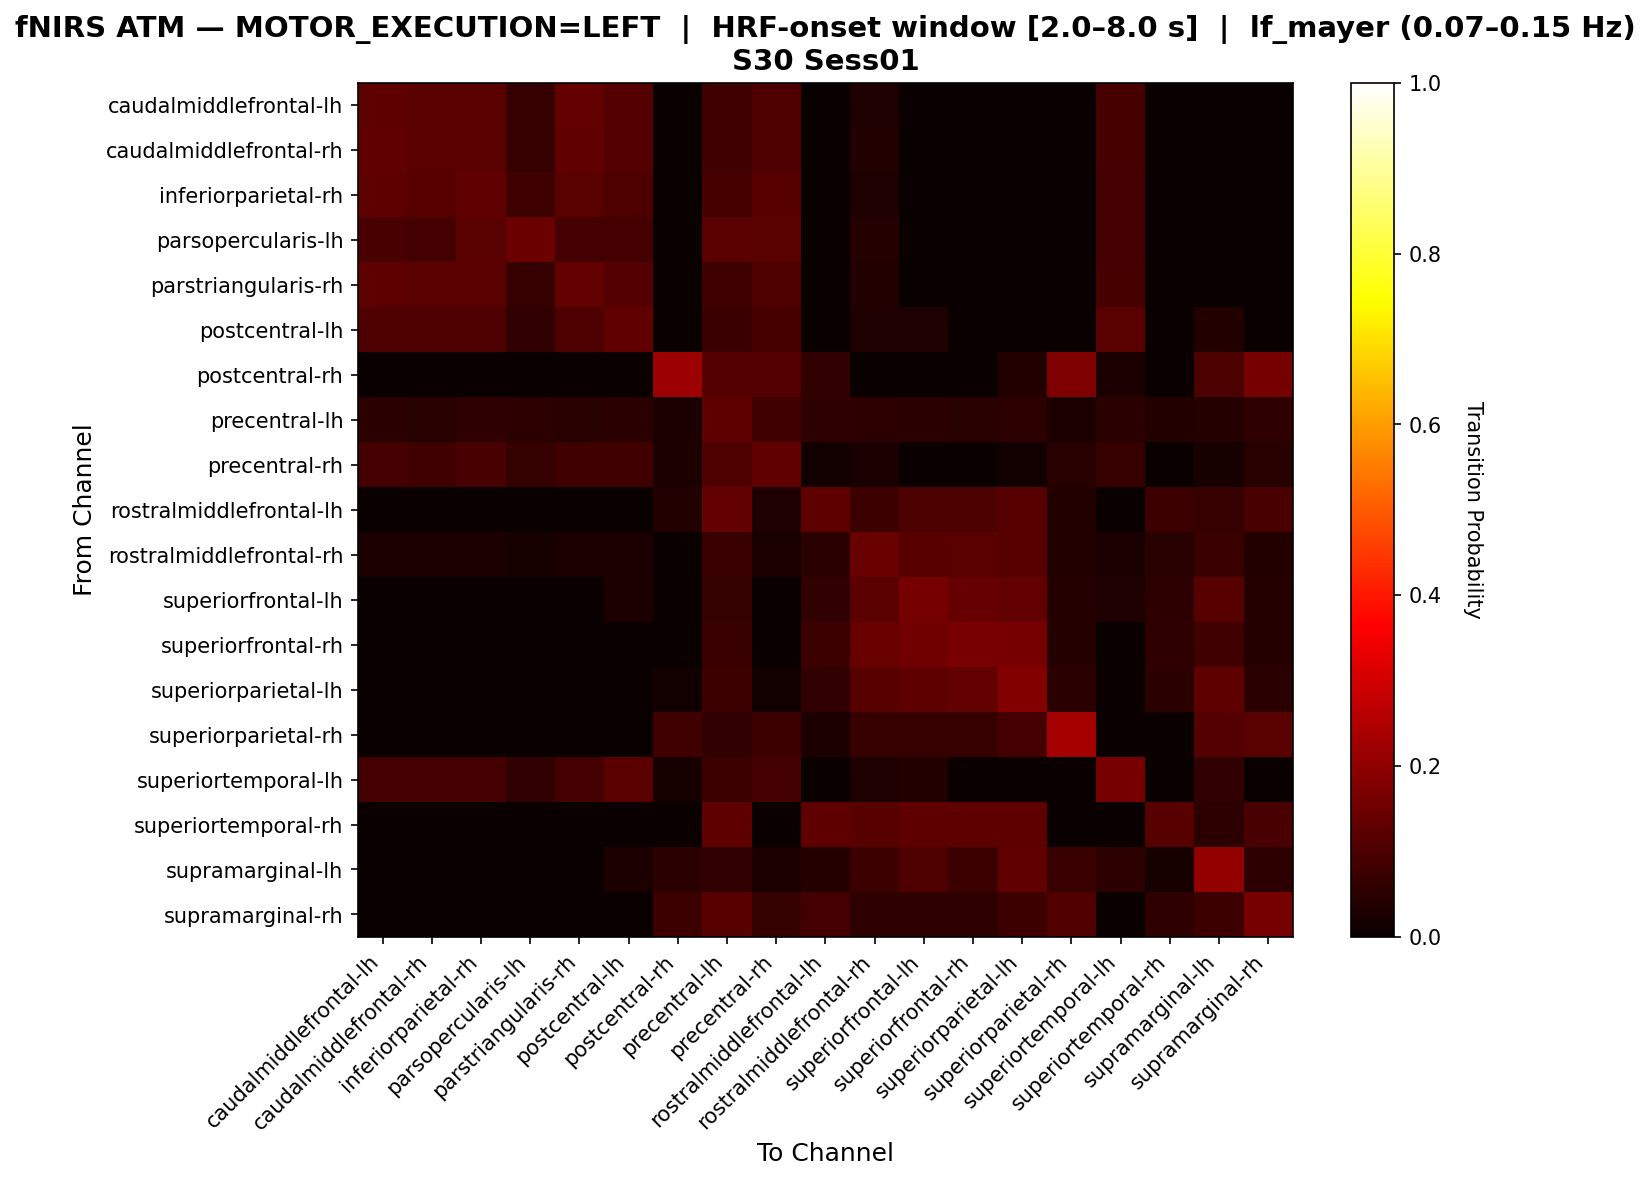

The data file committed next to this chart (first rows):
, caudalmiddlefrontal-lh, caudalmiddlefrontal-rh, inferiorparietal-rh, parsopercularis-lh, parstriangularis-rh, postcentral-lh, postcentral-rh, precentral-lh, precentral-rh, rostralmiddlefrontal-lh, rostralmiddlefrontal-rh, superiorfrontal-lh, superiorfrontal-rh, superiorparietal-lh, superiorparietal-rh, superiortemporal-lh, superiortemporal-rh, supramarginal-lh, supramarginal-rh
caudalmiddlefrontal-lh, 0.1279, 0.1221, 0.1221, 0.06977, 0.1337, 0.1105, 0.0, 0.0814, 0.1047, 0.0, 0.03488, 0.0, 0.0, 0.0, 0.0, 0.09302, 0.0, 0.0, 0.0
caudalmiddlefrontal-rh, 0.1296, 0.1235, 0.1235, 0.0679, 0.1296, 0.1111, 0.0, 0.08025, 0.1049, 0.0, 0.03704, 0.0, 0.0, 0.0, 0.0, 0.09259, 0.0, 0.0, 0.0
inferiorparietal-rh, 0.125, 0.1141, 0.1304, 0.08152, 0.1196, 0.1033, 0.0, 0.09239, 0.1141, 0.0, 0.03261, 0.0, 0.0, 0.0, 0.0, 0.08696, 0.0, 0.0, 0.0
parsopercularis-lh, 0.09655, 0.08966, 0.1172, 0.1448, 0.08966, 0.08966, 0.0, 0.1241, 0.1172, 0.0, 0.04138, 0.0, 0.0, 0.0, 0.0, 0.08966, 0.0, 0.0, 0.0
parstriangularis-rh, 0.1288, 0.1227, 0.1227, 0.06748, 0.135, 0.1104, 0.0, 0.07975, 0.1043, 0.0, 0.03681, 0.0, 0.0, 0.0, 0.0, 0.09202, 0.0, 0.0, 0.0
postcentral-lh, 0.1044, 0.1044, 0.1044, 0.06044, 0.1044, 0.1319, 0.0, 0.07143, 0.09341, 0.0, 0.03297, 0.03297, 0.0, 0.0, 0.0, 0.1209, 0.0, 0.03846, 0.0
postcentral-rh, 0.0, 0.0, 0.0, 0.0, 0.0, 0.0, 0.2222, 0.1111, 0.1111, 0.06173, 0.0, 0.0, 0.0, 0.03704, 0.1728, 0.02469, 0.0, 0.09877, 0.1605
precentral-lh, 0.0472, 0.04425, 0.05605, 0.0531, 0.04425, 0.05015, 0.02655, 0.1268, 0.0826, 0.05605, 0.0531, 0.05015, 0.04425, 0.0531, 0.0295, 0.05015, 0.0354, 0.0413, 0.05605
precentral-rh, 0.08772, 0.08333, 0.09649, 0.06579, 0.08333, 0.08333, 0.0307, 0.1053, 0.1316, 0.01316, 0.02632, 0.0, 0.0, 0.01316, 0.04386, 0.07018, 0.0, 0.02193, 0.04386
rostralmiddlefrontal-lh, 0.0, 0.0, 0.0, 0.0, 0.0, 0.0, 0.03797, 0.1329, 0.03165, 0.1266, 0.07595, 0.1013, 0.1013, 0.1139, 0.03797, 0.0, 0.07595, 0.06962, 0.09494
rostralmiddlefrontal-rh, 0.02449, 0.02449, 0.02449, 0.02041, 0.02449, 0.02449, 0.0, 0.07347, 0.02449, 0.04898, 0.1429, 0.1143, 0.1224, 0.1143, 0.03673, 0.02449, 0.0449, 0.07347, 0.03673
superiorfrontal-lh, 0.0, 0.0, 0.0, 0.0, 0.0, 0.0307, 0.0, 0.06579, 0.0, 0.0614, 0.1228, 0.1623, 0.1404, 0.136, 0.03947, 0.03509, 0.05263, 0.114, 0.03947
superiorfrontal-rh, 0.0, 0.0, 0.0, 0.0, 0.0, 0.0, 0.0, 0.07143, 0.0, 0.07619, 0.1429, 0.1524, 0.1667, 0.1619, 0.04286, 0.0, 0.05714, 0.08571, 0.04286
superiorparietal-lh, 0.0, 0.0, 0.0, 0.0, 0.0, 0.0, 0.0124, 0.07438, 0.0124, 0.06198, 0.1157, 0.1281, 0.1364, 0.1818, 0.04959, 0.0, 0.04959, 0.1281, 0.04959
superiorparietal-rh, 0.0, 0.0, 0.0, 0.0, 0.0, 0.0, 0.08209, 0.0597, 0.07463, 0.02985, 0.06716, 0.06716, 0.06716, 0.08955, 0.2313, 0.0, 0.0, 0.1119, 0.1194
superiortemporal-lh, 0.08602, 0.08602, 0.08602, 0.05914, 0.08602, 0.1237, 0.02151, 0.07527, 0.08602, 0.0, 0.03226, 0.03763, 0.0, 0.0, 0.0, 0.1613, 0.0, 0.05914, 0.0
superiortemporal-rh, 0.0, 0.0, 0.0, 0.0, 0.0, 0.0, 0.0, 0.125, 0.0, 0.125, 0.1146, 0.125, 0.125, 0.125, 0.0, 0.0, 0.1146, 0.05208, 0.09375
supramarginal-lh, 0.0, 0.0, 0.0, 0.0, 0.0, 0.02991, 0.04701, 0.05983, 0.02991, 0.04274, 0.07692, 0.1026, 0.07692, 0.1325, 0.07265, 0.05128, 0.02137, 0.2051, 0.05128
supramarginal-rh, 0.0, 0.0, 0.0, 0.0, 0.0, 0.0, 0.07692, 0.1154, 0.0641, 0.08974, 0.05769, 0.05769, 0.05769, 0.07692, 0.109, 0.0, 0.05769, 0.07692, 0.1603
